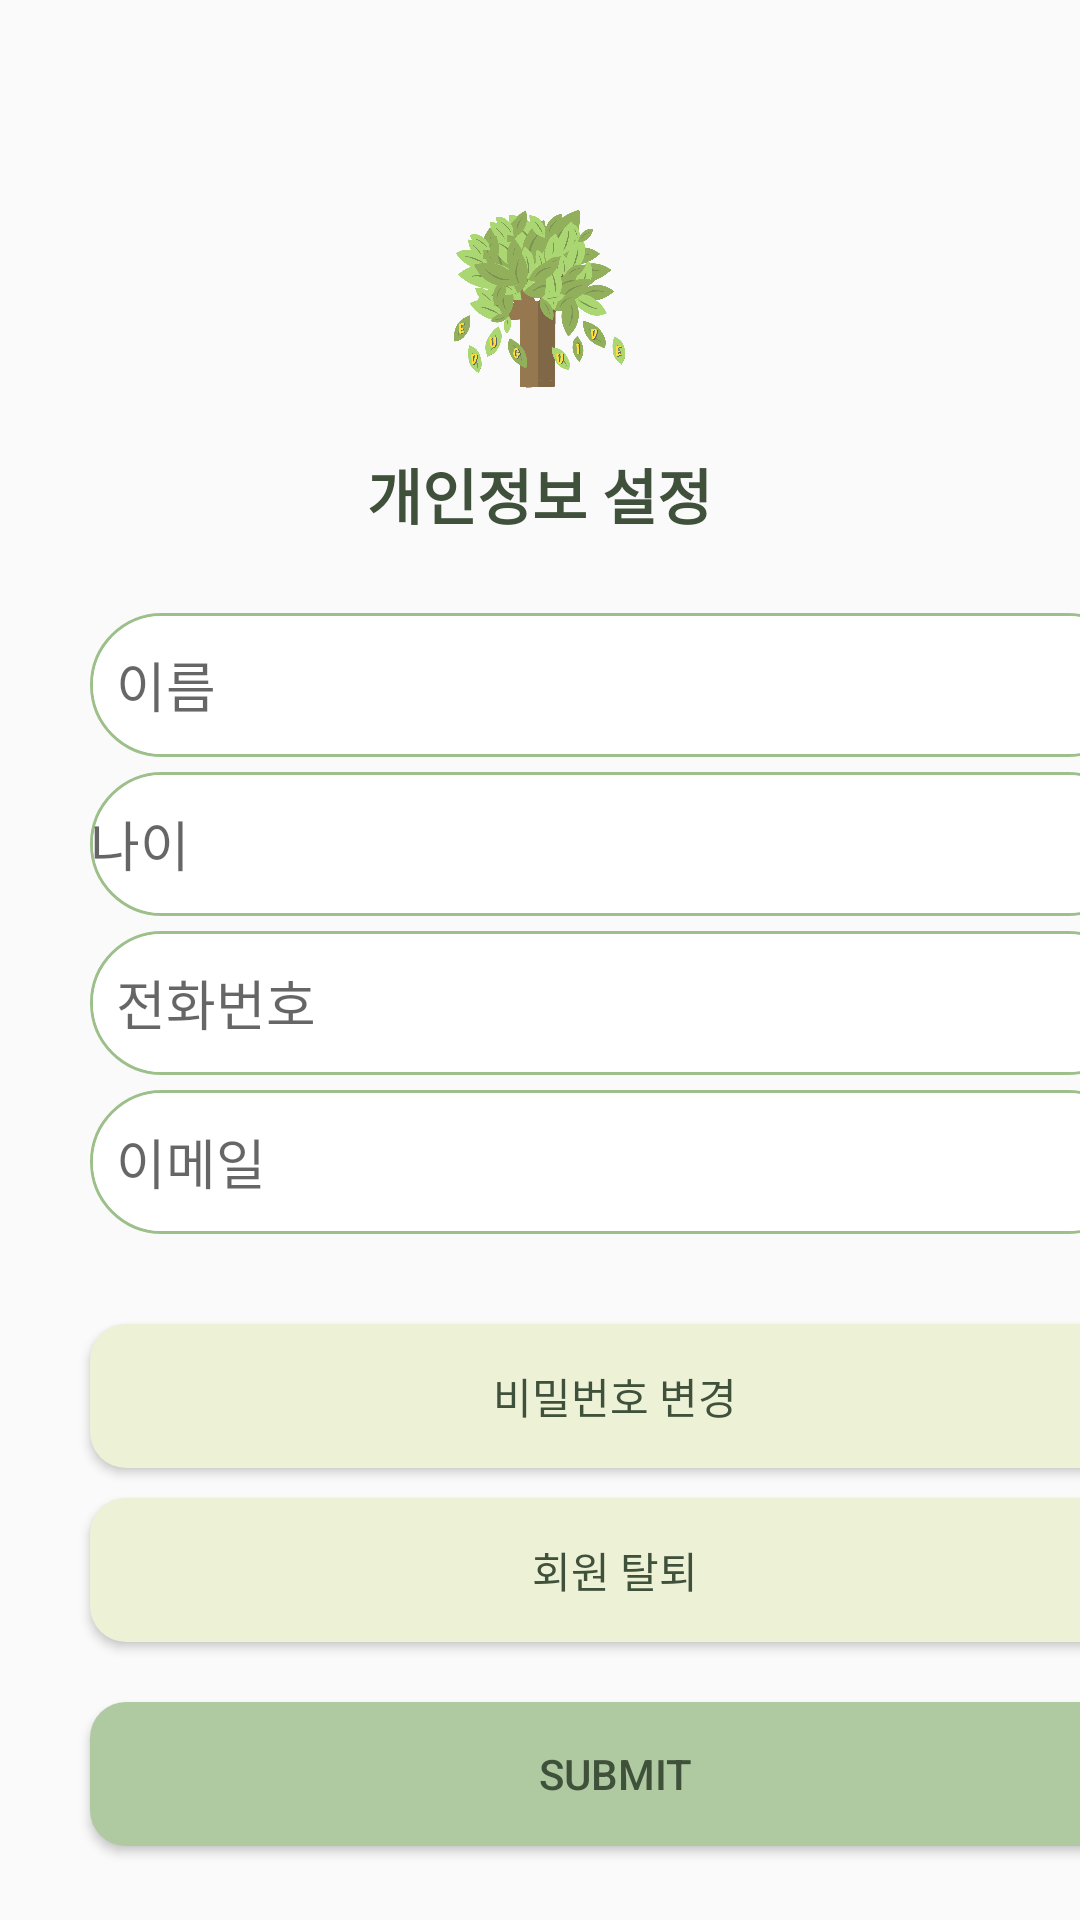

Produce the Android XML layout that renders to this screen, including the resource entries it uses.
<!-- AndroidManifest.xml: application theme Theme.EduGuide -->
<!-- res/layout/user_edit_personalinfo.xml -->
<?xml version="1.0" encoding="utf-8"?>
<LinearLayout xmlns:android="http://schemas.android.com/apk/res/android"
    xmlns:tools="http://schemas.android.com/tools"
    android:layout_width="match_parent"
    android:layout_height="match_parent"
    android:orientation="vertical">

    
    <ImageView
        android:id="@+id/logo_image"
        android:layout_width="102dp"
        android:layout_height="60dp"
        android:layout_gravity="center_horizontal"
        android:layout_marginTop="70dp"
        android:layout_marginBottom="20dp"
        android:contentDescription="@string/logo_description"
        android:src="@drawable/loading_image" />

    <TextView
        android:id="@+id/profile_edit"
        android:layout_width="wrap_content"
        android:layout_height="wrap_content"
        android:layout_marginBottom="5dp"
        android:text="@string/personalinfo"
        android:textColor="@color/text_color"
        android:textSize="20sp"
        android:textStyle="bold"
        android:layout_gravity="center_horizontal"/>


    <EditText
        android:id="@+id/edit_text_name"
        android:layout_marginStart="30dp"
        android:layout_width="350dp"
        android:layout_height="wrap_content"
        android:minHeight="48dp"
        android:hint="@string/name"
        android:layout_marginTop="20dp"
        android:background="@drawable/border"
        tools:ignore="Autofill,LabelFor,SpeakableTextPresentCheck,VisualLintTextFieldSize"
        android:inputType="textPersonName"
        android:enabled="false"/>

    <EditText
        android:id="@+id/edit_text_birth"
        android:layout_marginStart="30dp"
        android:layout_width="350dp"
        android:layout_height="wrap_content"
        android:minHeight="48dp"
        android:hint="나이"
        android:layout_marginTop="5dp"
        android:background="@drawable/border"
        tools:ignore="Autofill,LabelFor,SpeakableTextPresentCheck,VisualLintTextFieldSize"
        android:inputType="textPersonName" />

    <EditText
        android:id="@+id/edit_text_phone"
        android:layout_marginStart="30dp"
        android:layout_width="350dp"
        android:layout_height="wrap_content"
        android:minHeight="48dp"
        android:hint="@string/phonenum"
        android:layout_marginTop="5dp"
        android:background="@drawable/border"
        tools:ignore="Autofill,LabelFor,SpeakableTextPresentCheck,VisualLintTextFieldSize"
        android:inputType="phone" />

    <EditText
        android:id="@+id/edit_text_email"
        android:layout_marginStart="30dp"
        android:layout_width="350dp"
        android:layout_height="wrap_content"
        android:minHeight="48dp"
        android:hint="@string/emailaddr"
        android:layout_marginTop="5dp"
        android:background="@drawable/border"
        tools:ignore="Autofill,LabelFor,SpeakableTextPresentCheck,VisualLintTextFieldSize"
        android:inputType="textEmailAddress" />

    <Button
        android:id="@+id/button_change_password"
        android:layout_marginStart="30dp"
        android:layout_width="350dp"
        android:layout_height="wrap_content"
        android:layout_marginTop="30dp"
        android:background="@drawable/round_button_2"
        android:textColor="#40513B"
        android:text="@string/chagepw"
        tools:ignore="RtlHardcoded,TextContrastCheck,VisualLintButtonSize" />

    <Button
        android:id="@+id/button_unregister"
        android:layout_marginStart="30dp"
        android:layout_width="350dp"
        android:layout_height="wrap_content"
        android:layout_marginTop="10dp"
        android:background="@drawable/round_button_2"
        android:textColor="#40513B"
        android:text="@string/withdrawal"
        tools:ignore="RtlHardcoded,TextContrastCheck,VisualLintButtonSize" />

    
    <Button
        android:id="@+id/submit_button"
        android:layout_width="350dp"
        android:layout_height="wrap_content"
        android:layout_marginStart="30dp"
        android:layout_marginTop="20dp"
        android:background="@drawable/round_button"
        android:text="@string/proedit_com"
        android:textColor="@color/text_color"
        tools:ignore="VisualLintButtonSize" />

</LinearLayout>
<!-- resources referenced by this layout -->
<resources>
  <color name="text_color">#40513B</color>
  <!-- drawable border (drawable) -->
  <?xml version="1.0" encoding="utf-8"?>
  <layer-list xmlns:android="http://schemas.android.com/apk/res/android">
      <item>
          <shape android:shape="rectangle">
              <stroke android:width = "1dp" android:color = "#9DC08B"/>
              <corners
                  android:bottomRightRadius="70dp"
                  android:bottomLeftRadius="70dp"
                  android:topLeftRadius="70dp"
                  android:topRightRadius="70dp"/>
          </shape>
      </item>
  
      <item
          android:bottom="1dp"
          android:left="1dp"
          android:right="1dp"
          android:top="1dp">
          <shape android:shape="rectangle">
              <solid android:color="#FFFFFF"/>
              <corners
                  android:bottomRightRadius="70dp"
                  android:bottomLeftRadius="70dp"
                  android:topLeftRadius="70dp"
                  android:topRightRadius="70dp"/>
          </shape>
      </item>
  </layer-list>
  <!-- drawable loading_image: png bitmap (drawable, 175041 bytes) -->
  <!-- drawable round_button (drawable) -->
  <?xml version="1.0" encoding="utf-8"?>
  <shape xmlns:android="http://schemas.android.com/apk/res/android"
      android:padding="10dp"
      android:shape="rectangle" >
      <solid android:color="#AFCAA1" />
      <corners
          android:bottomLeftRadius="12dp"
          android:bottomRightRadius="12dp"
          android:topLeftRadius="12dp"
          android:topRightRadius="12dp" />
  </shape>
  <!-- drawable round_button_2 (drawable) -->
  <?xml version="1.0" encoding="utf-8"?>
  <shape xmlns:android="http://schemas.android.com/apk/res/android"
      android:padding="10dp"
      android:shape="rectangle" >
      <solid android:color="#EDF1D6" />
      <corners
          android:bottomLeftRadius="12dp"
          android:bottomRightRadius="12dp"
          android:topLeftRadius="12dp"
          android:topRightRadius="12dp" />
  </shape>
  <string name="chagepw" translatable="false">비밀번호 변경</string>
  <string name="emailaddr" translatable="false">  이메일</string>
  <string name="logo_description" translatable="false">로고</string>
  <string name="name" translatable="false">  이름</string>
  <string name="personalinfo" translatable="false">개인정보 설정</string>
  <string name="phonenum" translatable="false">  전화번호</string>
  <string name="proedit_com" translatable="false">SUBMIT</string>
  <string name="withdrawal" translatable="false">회원 탈퇴</string>
  <style name="Theme.EduGuide" parent="Theme.AppCompat.Light">
  
  
          
          <item name="colorPrimary">@color/purple_500</item>
          <item name="colorPrimaryVariant">@color/purple_700</item>
          <item name="colorOnPrimary">@color/white</item>
          
          <item name="colorSecondary">@color/teal_200</item>
          <item name="colorSecondaryVariant">@color/teal_700</item>
          <item name="colorOnSecondary">@color/black</item>
          
          <item name="android:statusBarColor">?attr/colorPrimaryVariant</item>
          
          <item name="windowActionBar">false</item>
          <item name="windowNoTitle">true</item>
  
      </style>
  <color name="purple_500">#FF6200EE</color>
  <color name="purple_700">#FF3700B3</color>
  <color name="white">#FFFFFFFF</color>
  <color name="teal_200">#FF03DAC5</color>
  <color name="teal_700">#FF018786</color>
  <color name="black">#FF000000</color>
</resources>
